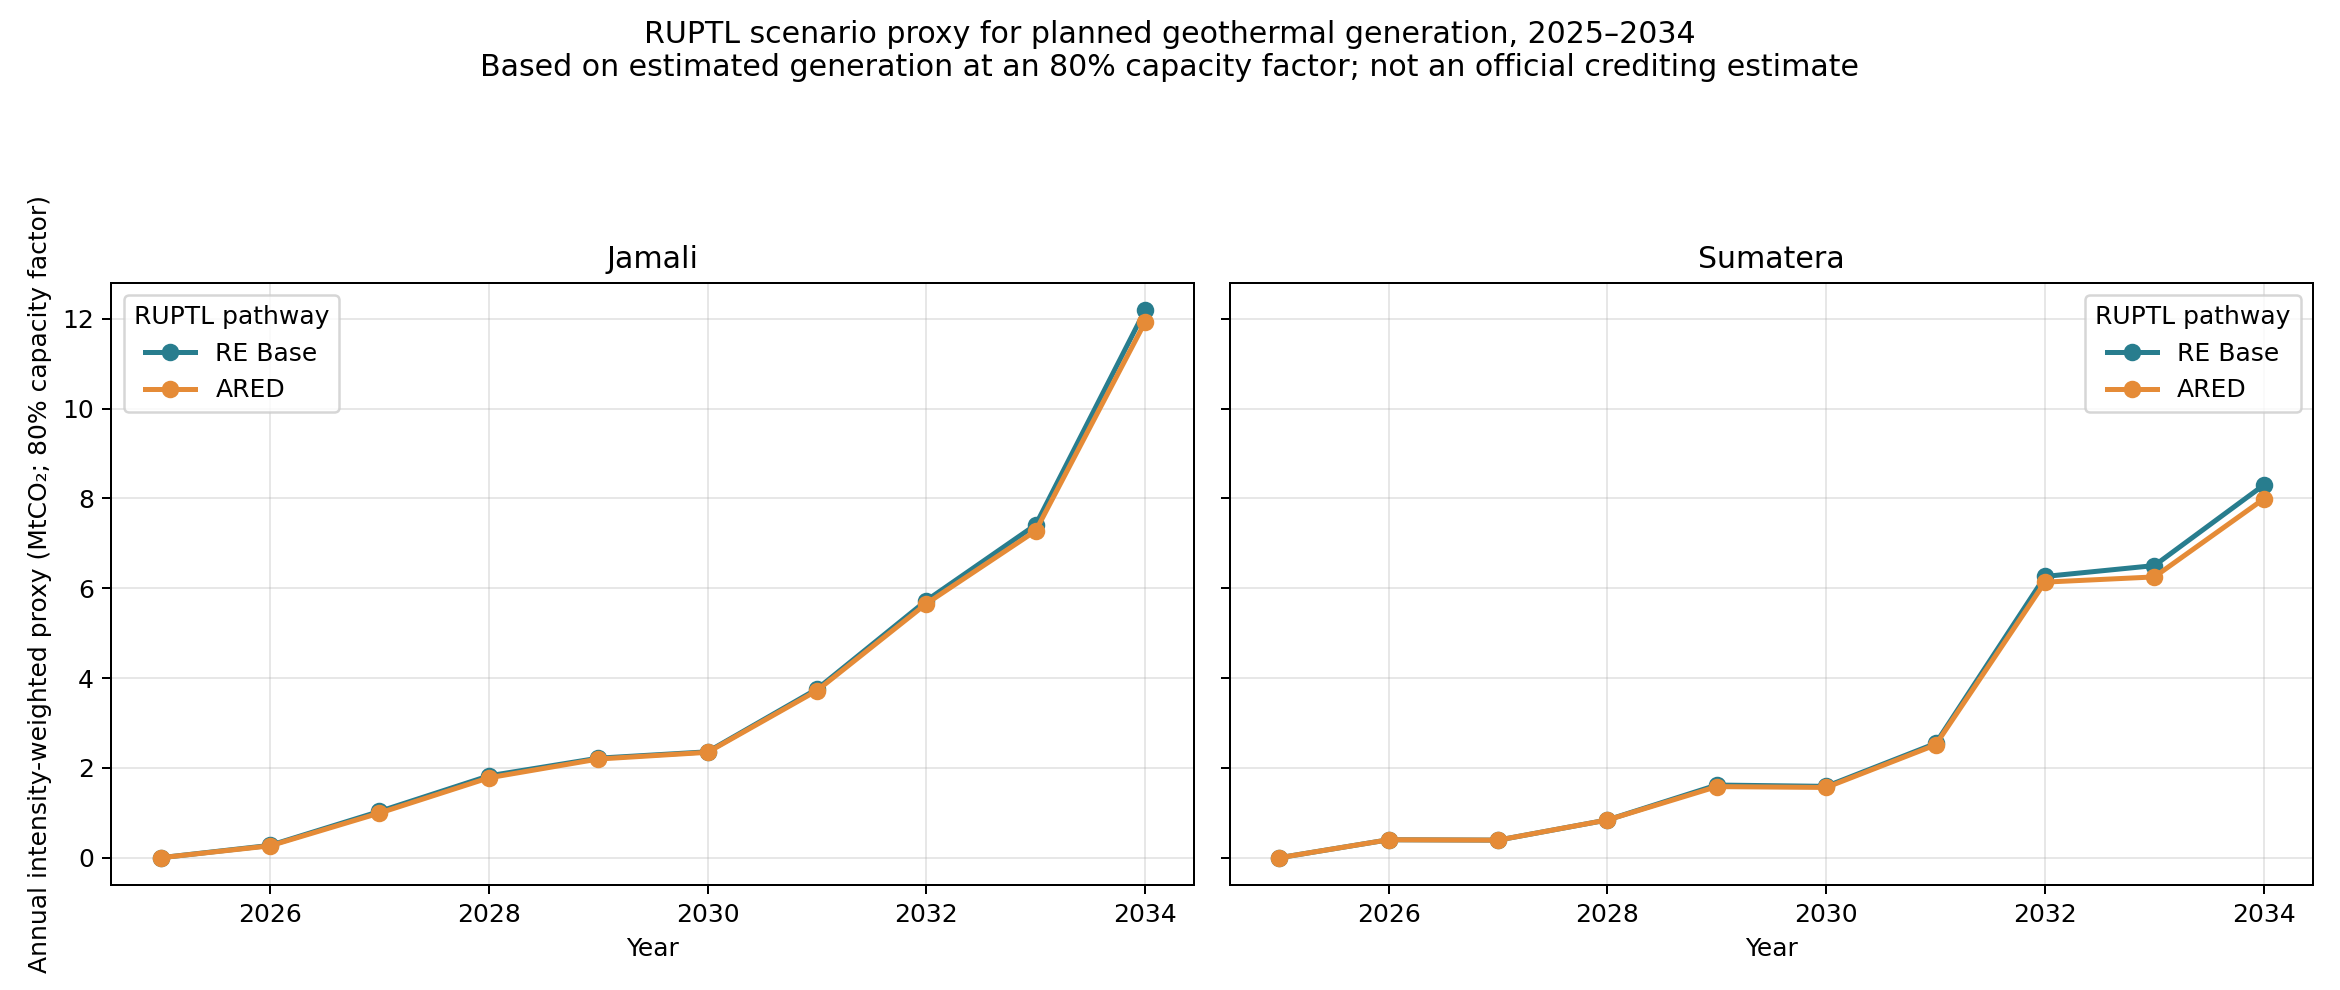

The data file committed next to this chart (first rows):
grid, year, ruptl_scenario, capacity_factor_case, capacity_factor, operating_planned_capacity_mw, estimated_generation_mwh, ruptl_average_intensity_tco2_per_mwh, intensity_weighted_proxy_tco2, interpretation
Jamali, 2025, ARED, Low (70%), 0.7, 0.0, 0.0, 0.844, 0.0, Illustrative intensity-weighted proxy; n…
Jamali, 2025, RE Base, Low (70%), 0.7, 0.0, 0.0, 0.882, 0.0, Illustrative intensity-weighted proxy; n…
Jamali, 2025, ARED, Central (80%), 0.8, 0.0, 0.0, 0.844, 0.0, Illustrative intensity-weighted proxy; n…
Jamali, 2025, RE Base, Central (80%), 0.8, 0.0, 0.0, 0.882, 0.0, Illustrative intensity-weighted proxy; n…
Jamali, 2025, ARED, High (90%), 0.9, 0.0, 0.0, 0.844, 0.0, Illustrative intensity-weighted proxy; n…
Jamali, 2025, RE Base, High (90%), 0.9, 0.0, 0.0, 0.882, 0.0, Illustrative intensity-weighted proxy; n…
Jamali, 2026, ARED, Low (70%), 0.7, 45.0, 275940, 0.84, 231790, Illustrative intensity-weighted proxy; n…
Jamali, 2026, RE Base, Low (70%), 0.7, 45.0, 275940, 0.871, 240344, Illustrative intensity-weighted proxy; n…
Jamali, 2026, ARED, Central (80%), 0.8, 45.0, 315360, 0.84, 264902, Illustrative intensity-weighted proxy; n…
Jamali, 2026, RE Base, Central (80%), 0.8, 45.0, 315360, 0.871, 274679, Illustrative intensity-weighted proxy; n…
Jamali, 2026, ARED, High (90%), 0.9, 45.0, 354780, 0.84, 298015, Illustrative intensity-weighted proxy; n…
Jamali, 2026, RE Base, High (90%), 0.9, 45.0, 354780, 0.871, 309013, Illustrative intensity-weighted proxy; n…
Jamali, 2027, ARED, Low (70%), 0.7, 170.0, 1042440, 0.835, 870437, Illustrative intensity-weighted proxy; n…
Jamali, 2027, RE Base, Low (70%), 0.7, 170.0, 1042440, 0.865, 901711, Illustrative intensity-weighted proxy; n…
Jamali, 2027, ARED, Central (80%), 0.8, 170.0, 1191360, 0.835, 994786, Illustrative intensity-weighted proxy; n…
Jamali, 2027, RE Base, Central (80%), 0.8, 170.0, 1191360, 0.865, 1030526, Illustrative intensity-weighted proxy; n…
Jamali, 2027, ARED, High (90%), 0.9, 170.0, 1340280, 0.835, 1119134, Illustrative intensity-weighted proxy; n…
Jamali, 2027, RE Base, High (90%), 0.9, 170.0, 1340280, 0.865, 1159342, Illustrative intensity-weighted proxy; n…
Jamali, 2028, ARED, Low (70%), 0.7, 310.0, 1900920, 0.819, 1556853, Illustrative intensity-weighted proxy; n…
Jamali, 2028, RE Base, Low (70%), 0.7, 310.0, 1900920, 0.839, 1594872, Illustrative intensity-weighted proxy; n…
Jamali, 2028, ARED, Central (80%), 0.8, 310.0, 2172480, 0.819, 1779261, Illustrative intensity-weighted proxy; n…
Jamali, 2028, RE Base, Central (80%), 0.8, 310.0, 2172480, 0.839, 1822711, Illustrative intensity-weighted proxy; n…
Jamali, 2028, ARED, High (90%), 0.9, 310.0, 2444040, 0.819, 2001669, Illustrative intensity-weighted proxy; n…
Jamali, 2028, RE Base, High (90%), 0.9, 310.0, 2444040, 0.839, 2050550, Illustrative intensity-weighted proxy; n…
Jamali, 2029, ARED, Low (70%), 0.7, 390.0, 2391480, 0.804, 1922750, Illustrative intensity-weighted proxy; n…
Jamali, 2029, RE Base, Low (70%), 0.7, 390.0, 2391480, 0.811, 1939490, Illustrative intensity-weighted proxy; n…
Jamali, 2029, ARED, Central (80%), 0.8, 390.0, 2733120, 0.804, 2197428, Illustrative intensity-weighted proxy; n…
Jamali, 2029, RE Base, Central (80%), 0.8, 390.0, 2733120, 0.811, 2216560, Illustrative intensity-weighted proxy; n…
Jamali, 2029, ARED, High (90%), 0.9, 390.0, 3074760, 0.804, 2472107, Illustrative intensity-weighted proxy; n…
Jamali, 2029, RE Base, High (90%), 0.9, 390.0, 3074760, 0.811, 2493630, Illustrative intensity-weighted proxy; n…
Jamali, 2030, ARED, Low (70%), 0.7, 415.0, 2544780, 0.807, 2053637, Illustrative intensity-weighted proxy; n…
Jamali, 2030, RE Base, Low (70%), 0.7, 415.0, 2544780, 0.811, 2063817, Illustrative intensity-weighted proxy; n…
Jamali, 2030, ARED, Central (80%), 0.8, 415.0, 2908320, 0.807, 2347014, Illustrative intensity-weighted proxy; n…
Jamali, 2030, RE Base, Central (80%), 0.8, 415.0, 2908320, 0.811, 2358648, Illustrative intensity-weighted proxy; n…
Jamali, 2030, ARED, High (90%), 0.9, 415.0, 3271860, 0.807, 2640391, Illustrative intensity-weighted proxy; n…
Jamali, 2030, RE Base, High (90%), 0.9, 415.0, 3271860, 0.811, 2653478, Illustrative intensity-weighted proxy; n…
Jamali, 2031, ARED, Low (70%), 0.7, 695.0, 4261740, 0.764, 3255969, Illustrative intensity-weighted proxy; n…
Jamali, 2031, RE Base, Low (70%), 0.7, 695.0, 4261740, 0.771, 3285802, Illustrative intensity-weighted proxy; n…
Jamali, 2031, ARED, Central (80%), 0.8, 695.0, 4870560, 0.764, 3721108, Illustrative intensity-weighted proxy; n…
Jamali, 2031, RE Base, Central (80%), 0.8, 695.0, 4870560, 0.771, 3755202, Illustrative intensity-weighted proxy; n…
Jamali, 2031, ARED, High (90%), 0.9, 695.0, 5479380, 0.764, 4186246, Illustrative intensity-weighted proxy; n…
Jamali, 2031, RE Base, High (90%), 0.9, 695.0, 5479380, 0.771, 4224602, Illustrative intensity-weighted proxy; n…
Jamali, 2032, ARED, Low (70%), 0.7, 1085, 6653220, 0.744, 4949996, Illustrative intensity-weighted proxy; n…
Jamali, 2032, RE Base, Low (70%), 0.7, 1085, 6653220, 0.753, 5009875, Illustrative intensity-weighted proxy; n…
Jamali, 2032, ARED, Central (80%), 0.8, 1085, 7603680, 0.744, 5657138, Illustrative intensity-weighted proxy; n…
Jamali, 2032, RE Base, Central (80%), 0.8, 1085, 7603680, 0.753, 5725571, Illustrative intensity-weighted proxy; n…
Jamali, 2032, ARED, High (90%), 0.9, 1085, 8554140, 0.744, 6364280, Illustrative intensity-weighted proxy; n…
Jamali, 2032, RE Base, High (90%), 0.9, 1085, 8554140, 0.753, 6441267, Illustrative intensity-weighted proxy; n…
Jamali, 2033, ARED, Low (70%), 0.7, 1463, 8971116, 0.71, 6369492, Illustrative intensity-weighted proxy; n…
Jamali, 2033, RE Base, Low (70%), 0.7, 1463, 8971116, 0.723, 6486117, Illustrative intensity-weighted proxy; n…
Jamali, 2033, ARED, Central (80%), 0.8, 1463, 10252704, 0.71, 7279420, Illustrative intensity-weighted proxy; n…
Jamali, 2033, RE Base, Central (80%), 0.8, 1463, 10252704, 0.723, 7412705, Illustrative intensity-weighted proxy; n…
Jamali, 2033, ARED, High (90%), 0.9, 1463, 11534292, 0.71, 8189347, Illustrative intensity-weighted proxy; n…
Jamali, 2033, RE Base, High (90%), 0.9, 1463, 11534292, 0.723, 8339293, Illustrative intensity-weighted proxy; n…
Jamali, 2034, ARED, Low (70%), 0.7, 2503, 15348396, 0.68, 10436909, Illustrative intensity-weighted proxy; n…
Jamali, 2034, RE Base, Low (70%), 0.7, 2503, 15348396, 0.695, 10667135, Illustrative intensity-weighted proxy; n…
Jamali, 2034, ARED, Central (80%), 0.8, 2503, 17541024, 0.68, 11927896, Illustrative intensity-weighted proxy; n…
Jamali, 2034, RE Base, Central (80%), 0.8, 2503, 17541024, 0.695, 12191012, Illustrative intensity-weighted proxy; n…
Jamali, 2034, ARED, High (90%), 0.9, 2503, 19733652, 0.68, 13418883, Illustrative intensity-weighted proxy; n…
Jamali, 2034, RE Base, High (90%), 0.9, 2503, 19733652, 0.695, 13714888, Illustrative intensity-weighted proxy; n…
... 60 more rows
